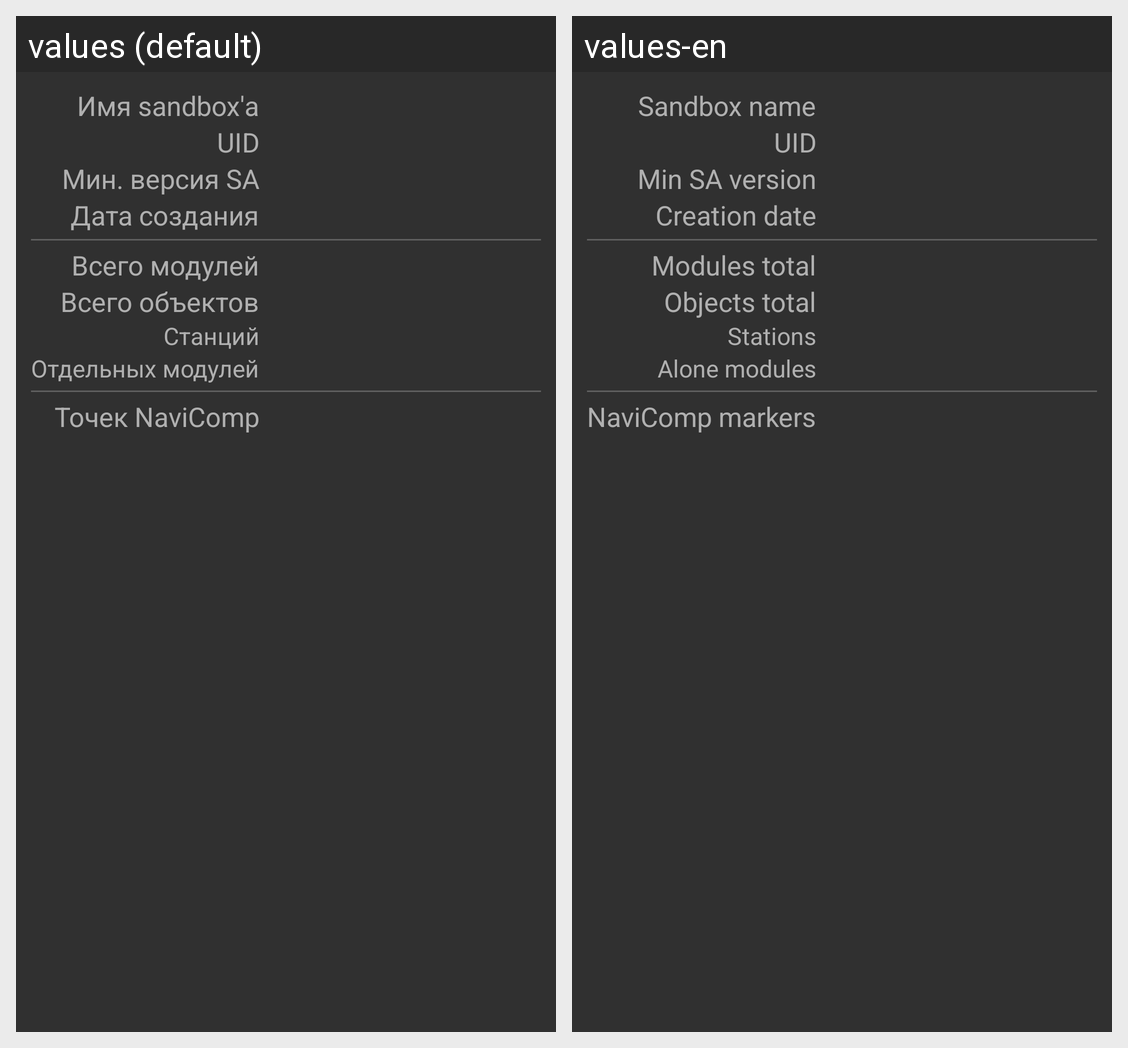

Locale-by-locale string values for the Android screen shown in this grid:
Android screen res/layout/dialog_sandbox_info.xml rendered under 2 locales, left to right: values (default), values-en. Device: Nexus 5 (rendered at 1080×1920; each locale shown at half size, 540×960, under a caption strip naming it); theme AppThemeDark.
Strings drawn on this screen, with the default value and each locale's value (text and hints the layout hard-codes, and strings that could not be matched under every locale, appear in the picture but are not listed):

createSandbox_tvText_name
  values: Имя sandbox'а
  values-en: Sandbox name

createSandbox_tvText_uid
  values: UID
  values-en: UID  [not translated; the default value is used]

diaSbxInfo_minVer
  values: Мин. версия SA
  values-en: Min SA version

diaSbxInfo_creationTime
  values: Дата создания
  values-en: Creation date

diaSbxInfo_modCount
  values: Всего модулей
  values-en: Modules total

diaSbxInfo_objCount
  values: Всего объектов
  values-en: Objects total

diaSbxInfo_stationCount
  values: Станций
  values-en: Stations

diaSbxInfo_aloneCount
  values: Отдельных модулей
  values-en: Alone modules

diaSbxInfo_markerCount
  values: Точек NaviComp
  values-en: NaviComp markers
